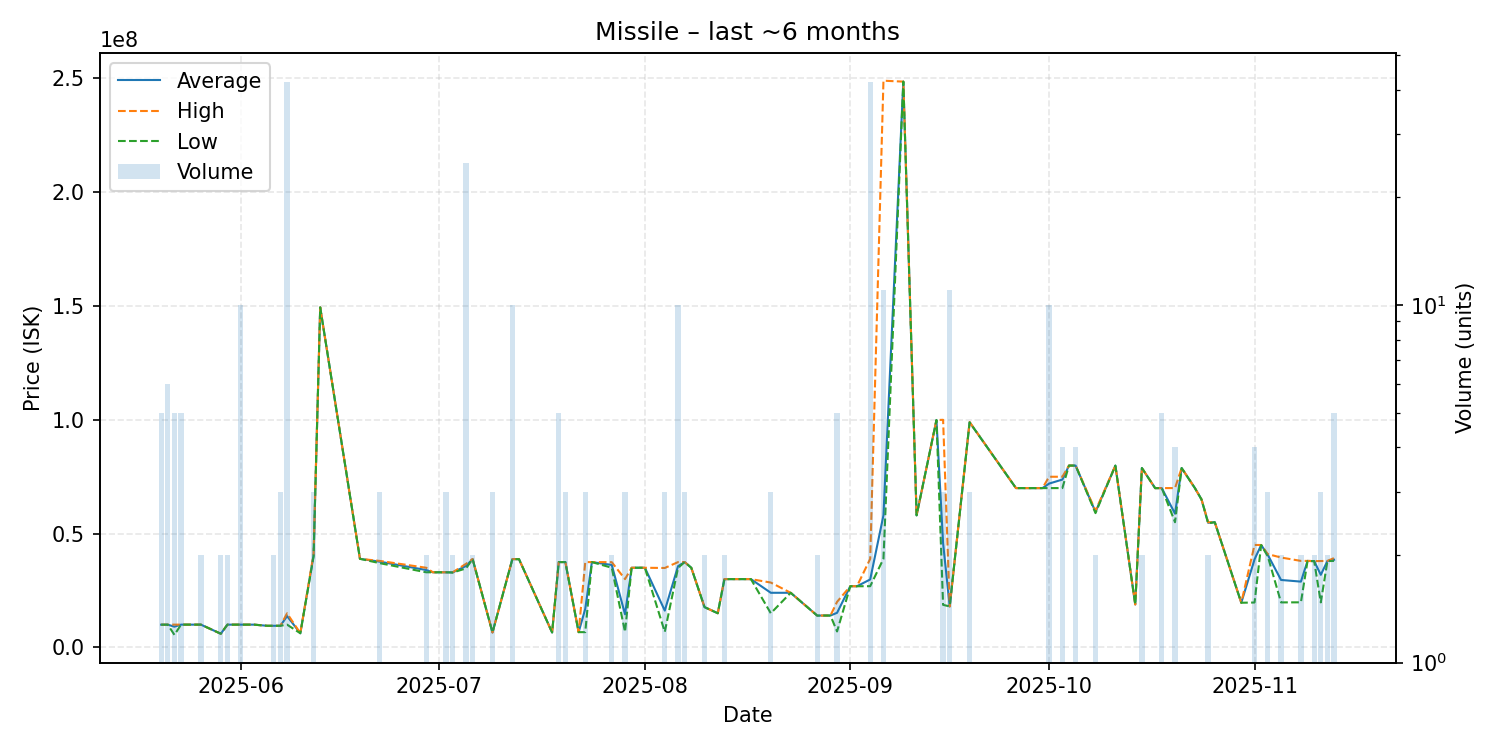

Data behind this chart, as committed beside it:
date, average, highest, lowest, order_count, volume
2025-05-20, 9977600, 9978000, 9977000, 2, 5
2025-05-21, 9988500, 9999000, 9978000, 5, 6
2025-05-22, 9099200, 9999000, 5500000, 4, 5
2025-05-23, 9998800, 9999000, 9998000, 2, 5
2025-05-25, 9999000, 9999000, 9999000, 1, 1
2025-05-26, 9999000, 9999000, 9999000, 2, 2
2025-05-29, 6001000, 6001000, 6001000, 1, 2
2025-05-30, 9990000, 9990000, 9990000, 2, 2
2025-06-01, 9994000, 9998000, 9990000, 5, 10
2025-06-03, 9998000, 9998000, 9998000, 1, 1
2025-06-05, 9490000, 9490000, 9490000, 1, 1
2025-06-06, 9489500, 9490000, 9489000, 2, 2
2025-06-07, 9496667, 9500000, 9490000, 3, 3
2025-06-08, 13756357, 14970000, 9999000, 6, 42
2025-06-10, 6204000, 6204000, 6204000, 1, 1
2025-06-12, 40300000, 41000000, 39950000, 3, 3
2025-06-13, 149400000, 149400000, 149400000, 1, 1
2025-06-19, 38910000, 38910000, 38910000, 1, 1
2025-06-22, 37663333, 37995000, 37000000, 3, 3
2025-06-29, 33995000, 34990000, 33000000, 2, 2
2025-06-30, 33000000, 33000000, 33000000, 1, 1
2025-07-02, 33000000, 33000000, 33000000, 2, 3
2025-07-03, 32945000, 33000000, 32890000, 2, 2
2025-07-05, 35764800, 36710000, 34700000, 8, 25
2025-07-06, 38810000, 38810000, 38810000, 1, 2
2025-07-09, 6543000, 6543000, 6543000, 2, 3
2025-07-12, 38770000, 38770000, 38770000, 1, 10
2025-07-13, 38780000, 38780000, 38780000, 1, 1
2025-07-18, 6545000, 6545000, 6545000, 1, 1
2025-07-19, 37490000, 37490000, 37490000, 3, 5
2025-07-20, 37473333, 37480000, 37470000, 2, 3
2025-07-22, 6701000, 6701000, 6701000, 1, 1
2025-07-23, 16960667, 37480000, 6701000, 3, 3
2025-07-24, 37480000, 37480000, 37480000, 1, 1
2025-07-27, 36225000, 37450000, 35000000, 2, 2
2025-07-29, 14533333, 30000000, 6800000, 2, 3
2025-07-30, 35000000, 35000000, 35000000, 1, 1
2025-08-01, 34990000, 34990000, 34990000, 1, 1
2025-08-04, 16164667, 34890000, 6802000, 2, 3
2025-08-06, 35689000, 37470000, 34900000, 6, 10
2025-08-07, 37500000, 37500000, 37500000, 3, 3
2025-08-08, 34990000, 34990000, 34990000, 1, 1
2025-08-10, 17690000, 17690000, 17690000, 1, 2
2025-08-12, 15000000, 15000000, 15000000, 1, 1
2025-08-13, 30000000, 30000000, 30000000, 2, 2
2025-08-17, 30000000, 30000000, 30000000, 1, 1
2025-08-20, 23993333, 28490000, 15000000, 2, 3
2025-08-23, 23990000, 23990000, 23990000, 1, 1
2025-08-27, 13975000, 13980000, 13970000, 2, 2
2025-08-28, 14000000, 14000000, 14000000, 1, 1
2025-08-29, 14000000, 14000000, 14000000, 1, 1
2025-08-30, 15198000, 20000000, 7000000, 4, 5
2025-09-01, 26890000, 26890000, 26890000, 1, 1
2025-09-02, 26860000, 26860000, 26860000, 1, 1
2025-09-04, 29850238, 38910000, 26890000, 15, 42
2025-09-06, 58013636, 249000000, 38910000, 4, 11
2025-09-09, 248600000, 248600000, 248600000, 1, 1
2025-09-11, 58020000, 58020000, 58020000, 1, 1
2025-09-14, 99900000, 99900000, 99900000, 1, 1
2025-09-15, 45793333, 100000000, 18690000, 2, 3
... 32 more rows
